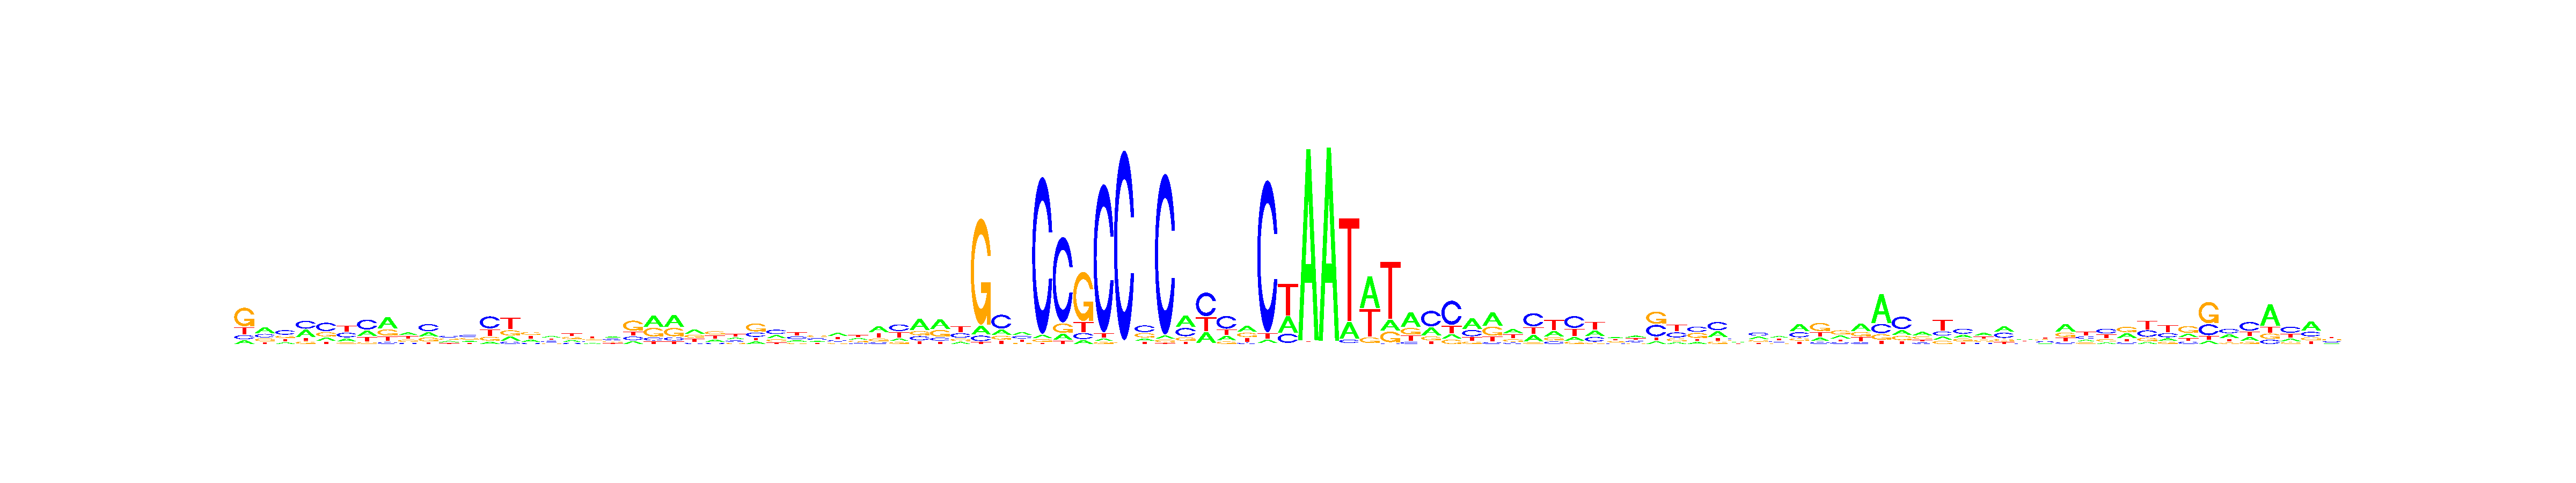

The data file committed next to this chart (first rows):
, V1, V2, V3, V4, V5, V6, V7, V8, V9, V10, V11, V12, V13, V14, V15, V16, V17, V18, V19, V20, V21, V22, V23
A, 0.111, 0.428, 0.1547, 0.3665, 0.185, 0.1979, 0.2532, 0.4773, 0.3171, 0.2573, 0.2293, 0.2282, 0.09252, 0.1813, 0.2436, 0.3135, 0.2603, 0.1906, 0.3165, 0.1401, 0.4361, 0.46, 0.3719
C, 0.1217, 0.2492, 0.4212, 0.3939, 0.465, 0.308, 0.4651, 0.07843, 0.1149, 0.4201, 0.3252, 0.3433, 0.4905, 0.09808, 0.1154, 0.2449, 0.1239, 0.1936, 0.3087, 0.1712, 0.1198, 0.125, 0.1038
G, 0.5612, 0.2004, 0.2218, 0.1192, 0.2356, 0.09795, 0.0868, 0.2564, 0.2631, 0.2352, 0.2915, 0.28, 0.1589, 0.2266, 0.324, 0.1486, 0.2881, 0.2647, 0.1993, 0.4969, 0.3486, 0.3233, 0.2652
T, 0.2061, 0.1225, 0.2023, 0.1204, 0.1144, 0.3961, 0.1949, 0.1878, 0.3049, 0.08745, 0.1541, 0.1485, 0.2582, 0.494, 0.317, 0.293, 0.3277, 0.3511, 0.1755, 0.1918, 0.09554, 0.09165, 0.2591
